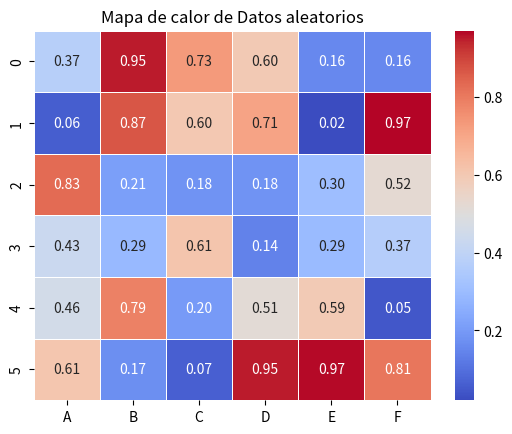
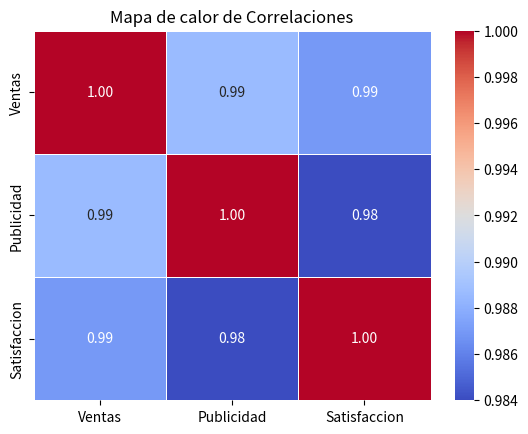

These charts were generated, in order, by the following Python code:
### Gráficos de Matrices: Heatmap

import seaborn as sns
import matplotlib.pyplot as plt
import pandas as pd
import numpy as np

# Crear un DataFrame con datos aleatorios

np.random.seed(42)

dattos=pd.DataFrame(np.random.rand(6,6),
                    columns=['A','B','C','D','E','F'])

# ## Crear el heatmap

sns.heatmap(dattos,cmap='coolwarm',annot=True,fmt='.2f',linewidths=0.5)
plt.title('Mapa de calor de Datos aleatorios')
plt.show()

### Uso en Matrices de Correlación

df=pd.DataFrame({'Ventas':[200,220,250,270,300,320],
                 'Publicidad':[20,25,28,30,35,40],
                 'Satisfaccion':[3.5,4.0,4.2,4.5,4.8,5.0]})

### calcular la matriz de correlacion

correlacion_matrix=df.corr()

#### Crea el heatmap de la matriz de correlacion

sns.heatmap(correlacion_matrix,annot=True,cmap='coolwarm',fmt='.2f',linewidths=0.5)
plt.title('Mapa de calor de Correlaciones')
plt.show()
